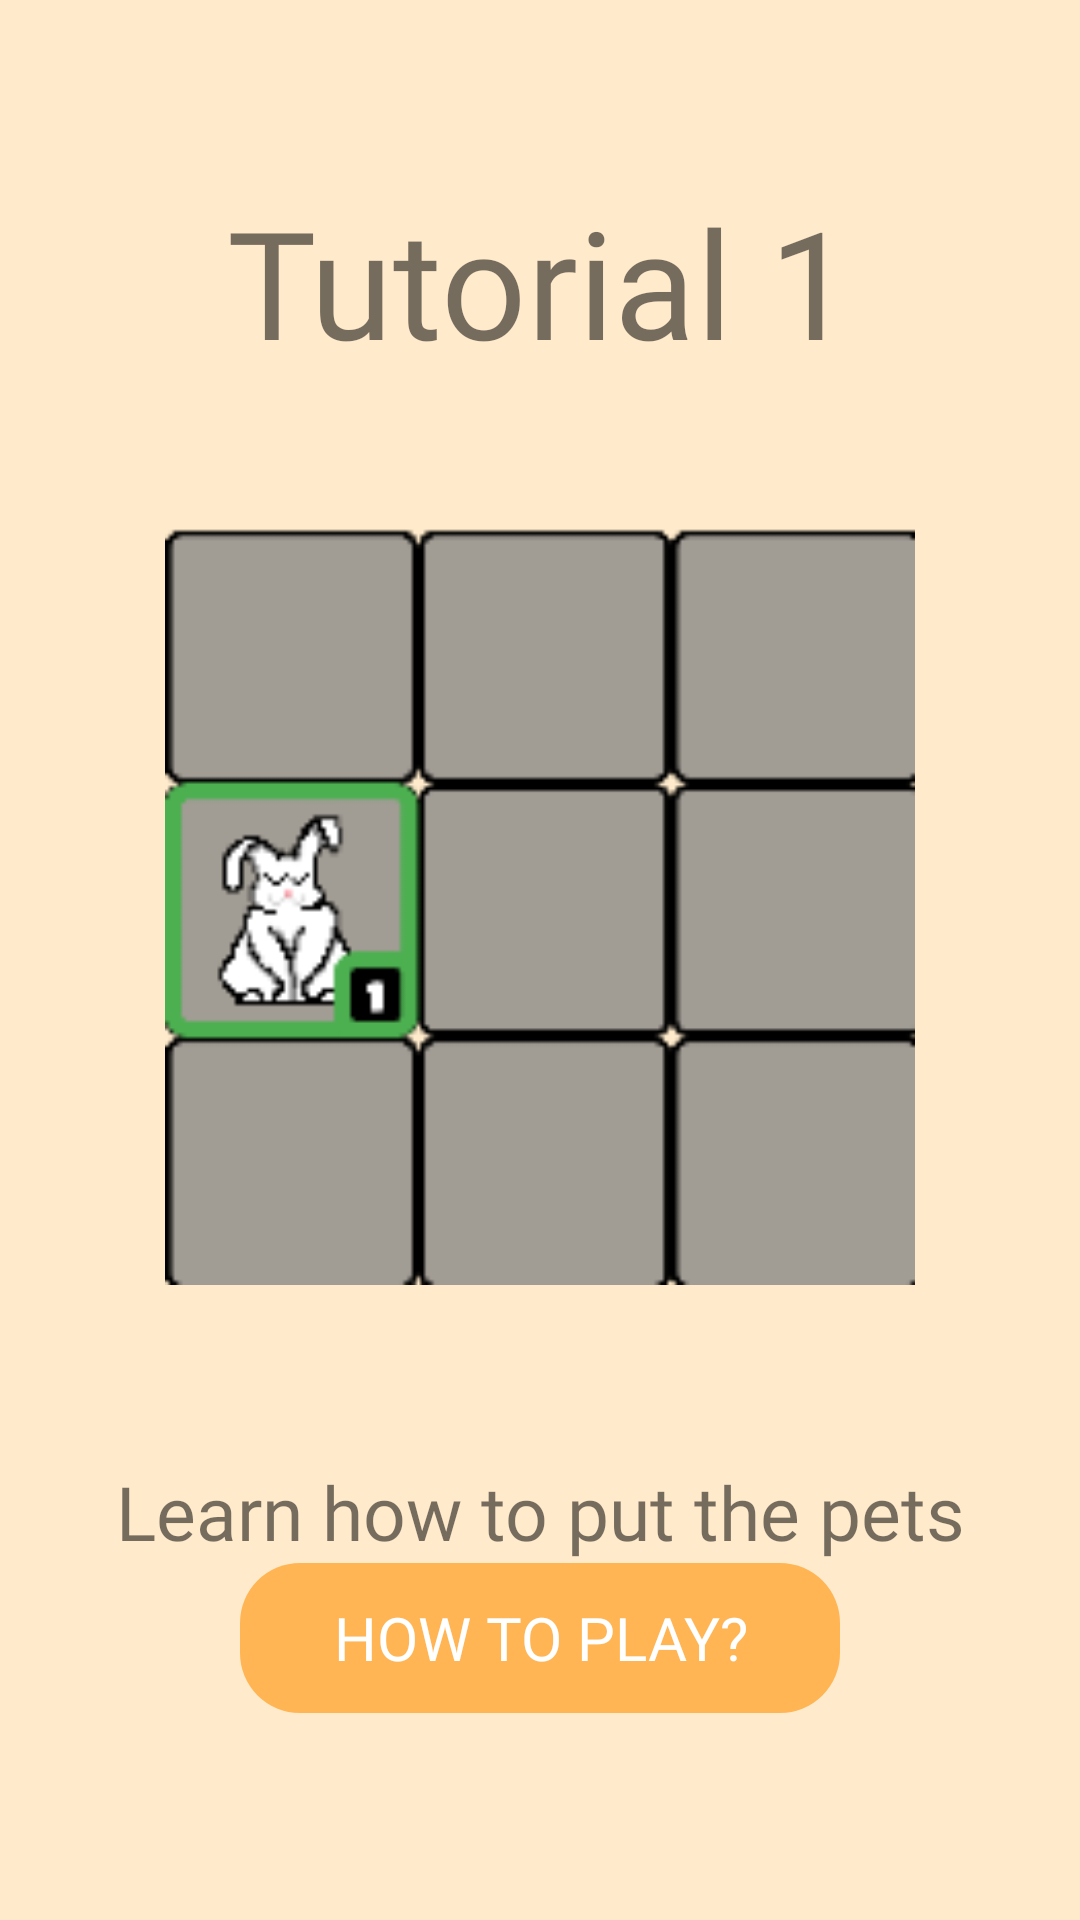

Reconstruct the res/layout file that produces this screen, plus the resources it refers to.
<!-- AndroidManifest.xml: application theme Theme.Eggenda -->
<!-- res/layout/activity_tutorial.xml -->
<?xml version="1.0" encoding="utf-8"?>
<androidx.constraintlayout.widget.ConstraintLayout xmlns:android="http://schemas.android.com/apk/res/android"
    xmlns:app="http://schemas.android.com/apk/res-auto"
    xmlns:tools="http://schemas.android.com/tools"
    android:id="@+id/main"
    android:layout_width="match_parent"
    android:layout_height="match_parent"
    tools:context=".gameTutorial.tutorialActivity"
    android:background="@color/yellow">


    <ImageView
        android:id="@+id/tut_dialog_next_button"
        android:layout_width="50dp"
        android:layout_height="50dp"
        android:layout_marginStart="20dp"
        android:scaleX="-1"
        app:layout_constraintBottom_toBottomOf="@+id/frameLayout2"
        app:layout_constraintStart_toEndOf="@+id/frameLayout2"
        app:layout_constraintTop_toTopOf="@+id/frameLayout2"
        app:layout_constraintVertical_bias="0.50"
        app:srcCompat="@drawable/back_arrow" />

    <ImageView
        android:id="@+id/tut_dialog_back_button"
        android:layout_width="50dp"
        android:layout_height="50dp"
        android:layout_marginEnd="20dp"
        app:layout_constraintBottom_toBottomOf="@+id/frameLayout2"
        app:layout_constraintEnd_toStartOf="@+id/frameLayout2"
        app:layout_constraintTop_toTopOf="@+id/frameLayout2"
        app:layout_constraintVertical_bias="0.5"
        app:srcCompat="@drawable/back_arrow" />

    <FrameLayout
        android:id="@+id/frameLayout2"
        android:layout_width="250dp"
        android:layout_height="350dp"
        app:layout_constraintBottom_toTopOf="@+id/guideline5"
        app:layout_constraintEnd_toEndOf="parent"
        app:layout_constraintStart_toStartOf="parent"
        app:layout_constraintTop_toTopOf="@+id/guideline5">

        <ImageView
            android:id="@+id/tut_dialog_Image"
            android:layout_width="match_parent"
            android:layout_height="match_parent"
            app:srcCompat="@drawable/tut1_cover"
            android:layout_gravity="center"/>
    </FrameLayout>

    <androidx.constraintlayout.widget.Guideline
        android:id="@+id/guideline5"
        android:layout_width="wrap_content"
        android:layout_height="wrap_content"
        android:orientation="horizontal"
        app:layout_constraintGuide_begin="302dp" />

    <TextView
        android:id="@+id/tut_dialog_Des"
        android:layout_width="300dp"
        android:layout_height="wrap_content"
        android:layout_marginTop="10dp"
        android:fontFamily="@font/titan_one"
        android:gravity="center"
        android:text="Learn how to put the pets on the board!"
        android:textSize="25sp"
        app:layout_constraintEnd_toStartOf="@+id/tut_dialog_next_button"
        app:layout_constraintStart_toEndOf="@+id/tut_dialog_back_button"
        app:layout_constraintTop_toBottomOf="@+id/frameLayout2" />

    <TextView
        android:id="@+id/tutTitle"
        android:layout_width="wrap_content"
        android:layout_height="wrap_content"
        android:layout_marginBottom="0dp"
        android:fontFamily="@font/titan_one"
        android:text="Tutorial 1"
        android:textSize="50sp"
        app:layout_constraintBottom_toTopOf="@+id/frameLayout2"
        app:layout_constraintEnd_toStartOf="@+id/tut_dialog_next_button"
        app:layout_constraintHorizontal_bias="0.5"
        app:layout_constraintStart_toEndOf="@+id/tut_dialog_back_button" />

    <androidx.constraintlayout.widget.ConstraintLayout
        android:id="@+id/tutorial_check_dialog_button"
        android:layout_width="200dp"
        android:layout_height="50dp"
        android:layout_marginTop="150dp"
        android:background="@drawable/game_menu_dialog_title"
        app:layout_constraintBottom_toBottomOf="parent"
        app:layout_constraintEnd_toEndOf="parent"
        app:layout_constraintStart_toStartOf="parent"
        app:layout_constraintTop_toTopOf="@+id/guideline5">

        <TextView
            android:layout_width="match_parent"
            android:layout_height="match_parent"
            android:fontFamily="@font/titan_one"
            android:gravity="center"
            android:text="HOW TO PLAY?"
            android:textColor="@color/white"
            android:textSize="20dp"
            app:layout_constraintBottom_toBottomOf="parent"
            app:layout_constraintEnd_toEndOf="parent"
            app:layout_constraintStart_toStartOf="parent"
            app:layout_constraintTop_toTopOf="parent" />


    </androidx.constraintlayout.widget.ConstraintLayout>

</androidx.constraintlayout.widget.ConstraintLayout>
<!-- resources referenced by this layout -->
<resources>
  <color name="white">#FFFFFFFF</color>
  <color name="yellow">#FFEBCC</color>
  <!-- drawable game_menu_dialog_title (drawable) -->
  <?xml version="1.0" encoding="utf-8"?>
  <shape xmlns:android="http://schemas.android.com/apk/res/android">
      <solid android:color="@color/enable_color" /> " /> 
      <corners android:radius="20dp" /> 
  </shape>
  <!-- drawable tut1_cover: png bitmap (drawable, 4253 bytes) -->
  <style name="Theme.Eggenda" parent="Theme.MaterialComponents.DayNight.DarkActionBar">
          
          <item name="colorPrimary">@color/purple_500</item>
          <item name="colorPrimaryVariant">@color/purple_700</item>
          <item name="colorOnPrimary">@color/white</item>
          
          <item name="colorSecondary">@color/teal_200</item>
          <item name="colorSecondaryVariant">@color/teal_700</item>
          <item name="colorOnSecondary">@color/black</item>
          
          <item name="android:statusBarColor">?attr/colorPrimaryVariant</item>
          
      </style>
  <color name="enable_color">#FFB554</color>
  <color name="purple_500">#FFB034</color>
  <color name="purple_700">#FF9B00</color>
  <color name="teal_200">#FFD798</color>
  <color name="teal_700">#FF9B00</color>
  <color name="black">#FF000000</color>
</resources>
